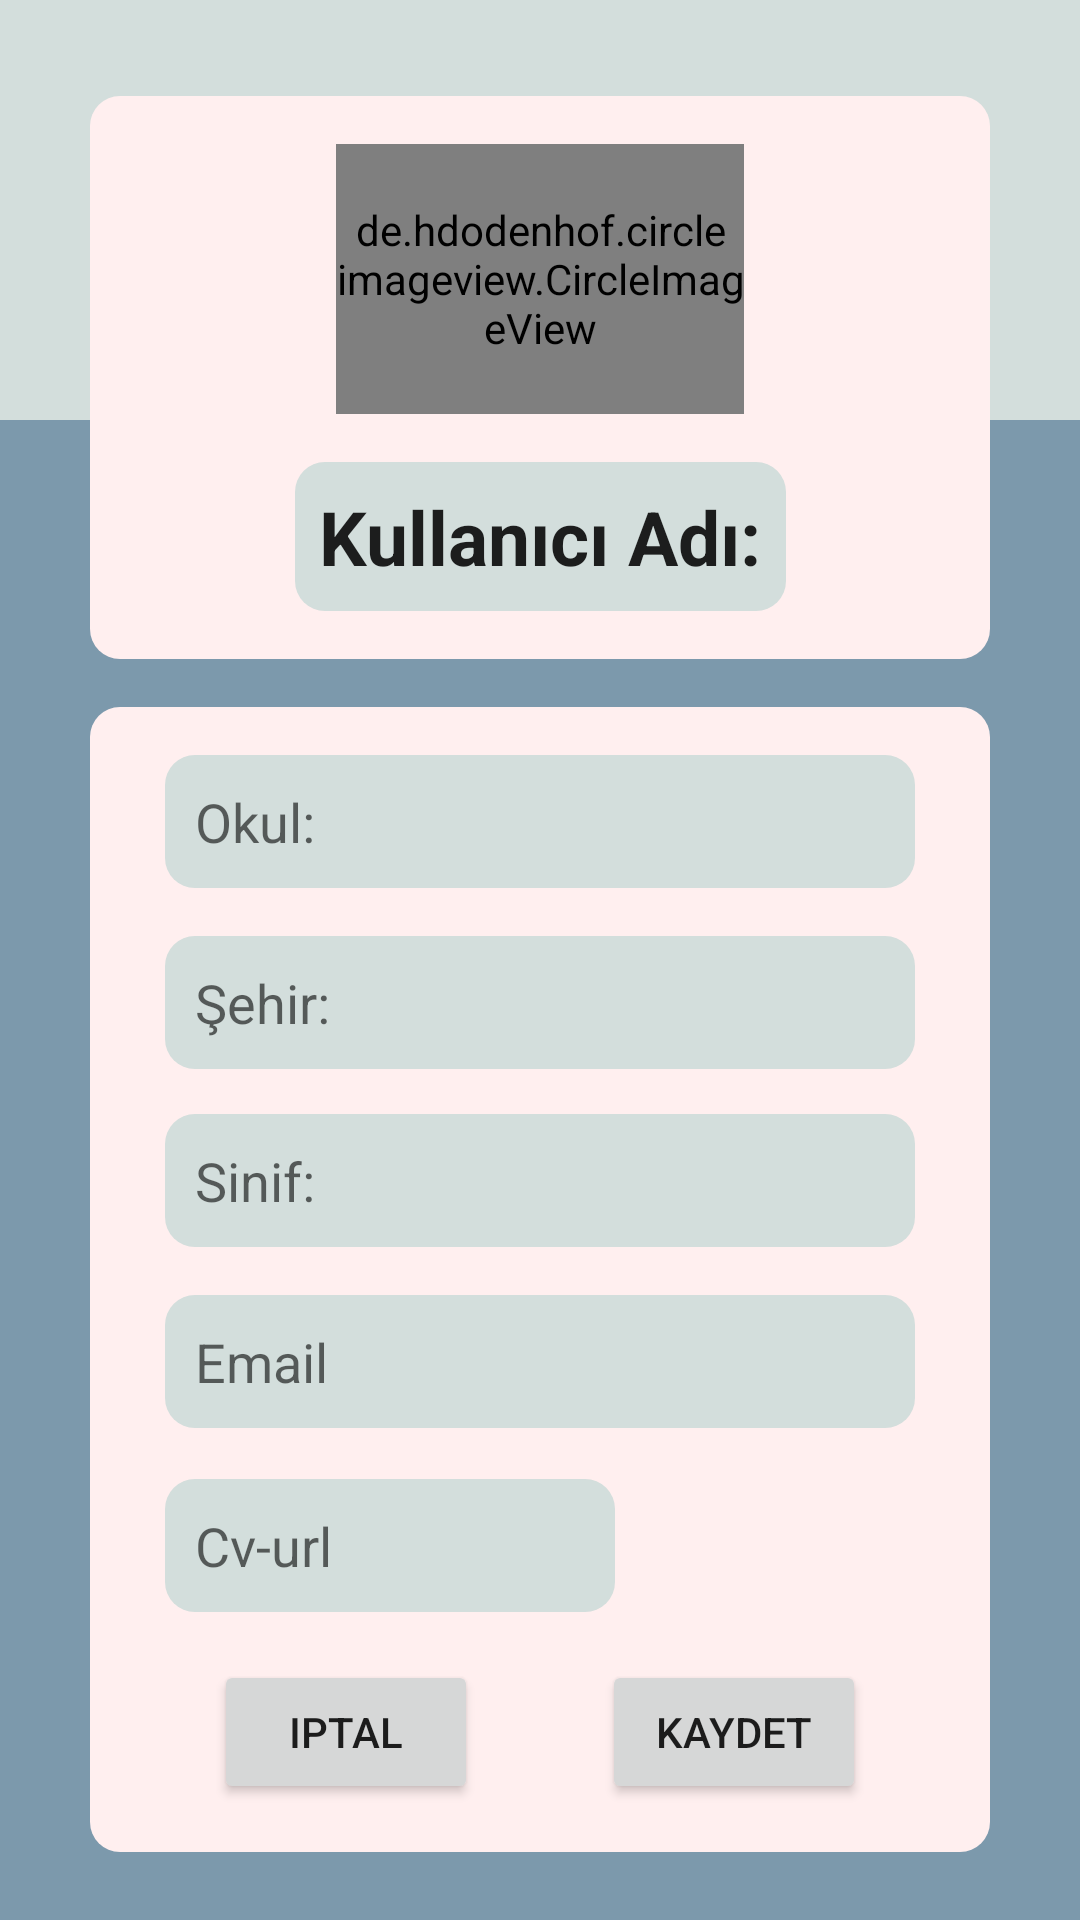

Write the Android layout XML for this screen, with the resource values it uses.
<!-- AndroidManifest.xml: application theme Theme.StajyerBulDeneme1 -->
<!-- res/layout/fragment_stajyer_profile_duzenle.xml -->
<?xml version="1.0" encoding="utf-8"?>
<androidx.constraintlayout.widget.ConstraintLayout xmlns:android="http://schemas.android.com/apk/res/android"
    xmlns:app="http://schemas.android.com/apk/res-auto"
    xmlns:tools="http://schemas.android.com/tools"
    android:layout_width="match_parent"
    android:layout_height="match_parent"
    android:background="#7C99AC"
    tools:context=".ui.fragments.StajyerProfileDuzenleFragment">

    <androidx.constraintlayout.widget.ConstraintLayout
        android:id="@+id/constraintLayout"
        android:layout_width="match_parent"
        android:layout_height="140dp"
        android:background="@color/suYesili"
        app:layout_constraintEnd_toEndOf="parent"
        app:layout_constraintStart_toStartOf="parent"
        app:layout_constraintTop_toTopOf="parent">

    </androidx.constraintlayout.widget.ConstraintLayout>

    <androidx.constraintlayout.widget.ConstraintLayout
        android:id="@+id/constraintLayout4"
        android:layout_width="300dp"
        android:layout_height="wrap_content"
        android:layout_marginTop="32dp"
        android:background="@drawable/background2"
        app:layout_constraintEnd_toEndOf="parent"
        app:layout_constraintStart_toStartOf="parent"
        app:layout_constraintTop_toTopOf="@+id/constraintLayout">

        <de.hdodenhof.circleimageview.CircleImageView
            android:id="@+id/imageViewKullaniciProfileDuzenle"
            android:layout_width="136dp"
            android:layout_height="90dp"
            android:layout_marginTop="16dp"
            android:src="@drawable/deneme2"
            app:layout_constraintEnd_toEndOf="parent"
            app:layout_constraintHorizontal_bias="0.5"
            app:layout_constraintStart_toStartOf="parent"
            app:layout_constraintTop_toTopOf="parent" />

        <EditText
            android:id="@+id/editTextKullaniciProfileAdDuzenle"
            android:layout_width="wrap_content"
            android:layout_height="wrap_content"
            android:layout_marginTop="16dp"
            android:layout_marginBottom="16dp"
            android:background="@drawable/background_text1"
            android:maxWidth="250dp"
            android:padding="8dp"
            android:text="Kullanıcı Adı:"
            android:textSize="25sp"
            android:textStyle="bold"
            app:layout_constraintBottom_toBottomOf="parent"
            app:layout_constraintEnd_toEndOf="parent"
            app:layout_constraintHorizontal_bias="0.5"
            app:layout_constraintStart_toStartOf="parent"
            app:layout_constraintTop_toBottomOf="@+id/imageViewKullaniciProfileDuzenle" />

    </androidx.constraintlayout.widget.ConstraintLayout>

    <androidx.constraintlayout.widget.ConstraintLayout
        android:id="@+id/constraintLayout5"
        android:layout_width="300dp"
        android:layout_height="wrap_content"
        android:layout_marginTop="16dp"
        android:background="@drawable/background2"
        app:layout_constraintEnd_toEndOf="parent"
        app:layout_constraintHorizontal_bias="0.5"
        app:layout_constraintStart_toStartOf="parent"
        app:layout_constraintTop_toBottomOf="@+id/constraintLayout4">

        <EditText
            android:id="@+id/editTextKullaniciProfilEgitimDuzenle"
            android:layout_width="250dp"
            android:layout_height="wrap_content"
            android:layout_marginTop="16dp"
            android:background="@drawable/background_text1"
            android:ems="10"
            android:hint="Okul:"
            android:inputType="textMultiLine|textPersonName"
            android:maxHeight="300dp"
            android:paddingStart="10dp"
            android:paddingTop="10dp"
            android:paddingEnd="10dp"
            android:paddingBottom="10dp"
            android:textColor="@color/black"
            app:layout_constraintEnd_toEndOf="parent"
            app:layout_constraintHorizontal_bias="0.5"
            app:layout_constraintStart_toStartOf="parent"
            app:layout_constraintTop_toTopOf="parent" />

        <EditText
            android:id="@+id/editTextKullaniciProfileSehirDuzenle"
            android:layout_width="250dp"
            android:layout_height="wrap_content"
            android:layout_marginTop="16dp"
            android:background="@drawable/background_text1"
            android:ems="10"
            android:hint="Şehir:"
            android:inputType="textPersonName|text"
            android:maxHeight="20dp"
            android:paddingStart="10dp"
            android:paddingTop="10dp"
            android:paddingEnd="10dp"
            android:paddingBottom="10dp"
            android:textColor="@color/black"
            app:layout_constraintEnd_toEndOf="parent"
            app:layout_constraintHorizontal_bias="0.5"
            app:layout_constraintStart_toStartOf="parent"
            app:layout_constraintTop_toBottomOf="@+id/editTextKullaniciProfilEgitimDuzenle" />

        <EditText
            android:id="@+id/editTextKullaniciProfileSinifDuzenle"
            android:layout_width="250dp"
            android:layout_height="wrap_content"
            android:layout_marginTop="15dp"
            android:background="@drawable/background_text1"
            android:ems="10"
            android:hint="Sinif:"
            android:inputType="textPersonName|text"
            android:maxHeight="20dp"
            android:paddingStart="10dp"
            android:paddingTop="10dp"
            android:paddingEnd="10dp"
            android:paddingBottom="10dp"
            android:textColor="@color/black"
            app:layout_constraintEnd_toEndOf="parent"
            app:layout_constraintHorizontal_bias="0.5"
            app:layout_constraintStart_toStartOf="parent"
            app:layout_constraintTop_toBottomOf="@+id/editTextKullaniciProfileSehirDuzenle" />

        <EditText
            android:id="@+id/editKullaniciProfilEmailDuzenle"
            android:layout_width="250dp"
            android:layout_height="wrap_content"
            android:layout_marginTop="16dp"
            android:background="@drawable/background_text1"
            android:ems="10"
            android:hint="Email"
            android:inputType="textPersonName|textEmailAddress"
            android:maxHeight="20dp"
            android:paddingStart="10dp"
            android:paddingTop="10dp"
            android:paddingEnd="10dp"
            android:paddingBottom="10dp"
            android:textColor="@color/black"
            app:layout_constraintEnd_toEndOf="parent"
            app:layout_constraintHorizontal_bias="0.5"
            app:layout_constraintStart_toStartOf="parent"
            app:layout_constraintTop_toBottomOf="@+id/editTextKullaniciProfileSinifDuzenle" />

        <EditText
            android:id="@+id/editTextCvUrlDuzenle"
            android:layout_width="150dp"
            android:layout_height="wrap_content"
            android:layout_marginTop="17dp"
            android:background="@drawable/background_text1"
            android:hint="Cv-url"
            android:inputType="textMultiLine"
            android:maxHeight="80dp"
            android:padding="10dp"
            android:textSize="18sp"
            app:layout_constraintStart_toStartOf="@+id/editKullaniciProfilEmailDuzenle"
            app:layout_constraintTop_toBottomOf="@+id/editKullaniciProfilEmailDuzenle" />

        <Button
            android:id="@+id/buttonStajyerProfileIptal"
            android:layout_width="wrap_content"
            android:layout_height="wrap_content"
            android:layout_marginTop="16dp"
            android:layout_marginBottom="16dp"
            android:text="Iptal"
            app:layout_constraintBottom_toBottomOf="parent"
            app:layout_constraintEnd_toStartOf="@+id/buttonStajyerProfileKaydet"
            app:layout_constraintHorizontal_bias="0.5"
            app:layout_constraintStart_toStartOf="parent"
            app:layout_constraintTop_toBottomOf="@+id/editTextCvUrlDuzenle" />

        <Button
            android:id="@+id/buttonStajyerProfileKaydet"
            android:layout_width="wrap_content"
            android:layout_height="wrap_content"
            android:layout_marginTop="16dp"
            android:layout_marginBottom="16dp"
            android:text="Kaydet"
            app:layout_constraintBottom_toBottomOf="parent"
            app:layout_constraintEnd_toEndOf="parent"
            app:layout_constraintHorizontal_bias="0.5"
            app:layout_constraintStart_toEndOf="@+id/buttonStajyerProfileIptal"
            app:layout_constraintTop_toBottomOf="@+id/editTextCvUrlDuzenle" />


    </androidx.constraintlayout.widget.ConstraintLayout>


</androidx.constraintlayout.widget.ConstraintLayout>
<!-- resources referenced by this layout -->
<resources>
  <color name="black">#FF000000</color>
  <color name="suYesili">#D3DEDC</color>
  <!-- drawable background2 (drawable) -->
  <?xml version="1.0" encoding="utf-8"?>
  <shape xmlns:android="http://schemas.android.com/apk/res/android"
      android:shape="rectangle">
  
      <solid android:color="#FFEFEF"></solid>
      <corners android:radius="10dp"></corners>
  
  </shape>
  <!-- drawable background_text1 (drawable) -->
  <?xml version="1.0" encoding="utf-8"?>
  <shape xmlns:android="http://schemas.android.com/apk/res/android"
      android:shape="rectangle">
  
      <solid android:color="#D3DEDC"></solid>
      <corners android:radius="10dp"></corners>
  
  </shape>
  <!-- drawable deneme2: png bitmap (drawable, 3595 bytes) -->
  <style name="Theme.StajyerBulDeneme1" parent="Theme.MaterialComponents.DayNight.DarkActionBar">
          
          <item name="colorPrimary">@color/purple_500</item>
          <item name="colorPrimaryVariant">@color/purple_700</item>
          <item name="colorOnPrimary">@color/white</item>
          
          <item name="colorSecondary">@color/teal_200</item>
          <item name="colorSecondaryVariant">@color/teal_700</item>
          <item name="colorOnSecondary">@color/black</item>
          
          <item name="android:statusBarColor" tools:targetApi="l">?attr/colorPrimaryVariant</item>
          
  
          <item name="windowActionBar">false</item>
          <item name="windowNoTitle">true</item>
  
      </style>
  <color name="purple_500">#7C99AC</color>
  <color name="purple_700">#7C99AC</color>
  <color name="white">#FFFFFFFF</color>
  <color name="teal_200">#FF03DAC5</color>
  <color name="teal_700">#FF018786</color>
</resources>
